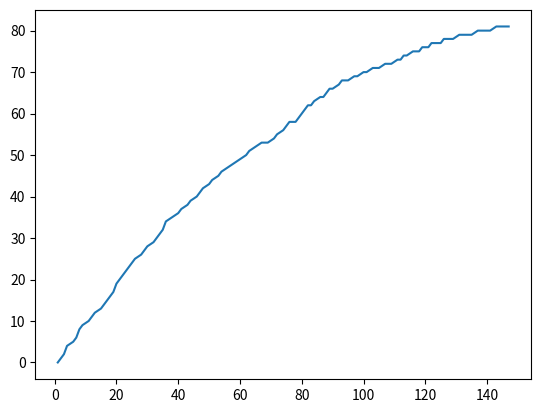

The script that saved this image:
import math
import random
import matplotlib.pyplot as plt

def getTrack(intX):
    t1 = intX*(10+random.randint(2,7))
    t0 = 0
    g = lambda t:math.tanh(1.5*(t-t0)/(t1-t0))
    track_raw = []
    for t in range(t1):
        track_raw.append(int(intX/g(t1)*g(t)))

    index = 0
    track = []
    while index < len(track_raw):
        show = track_raw[index + min(10,len(track_raw) - index - 1)] - track_raw[index]
        #print(len(track_raw)-index)
        index += 10
        track.append(show)

    return track

if __name__ == "__main__":
    t = getTrack(int(82.49752629528632))
    print(t)
    y = []
    x = []
    now = 0
    a = 0
    for i in t:
        a+=random.randint(1,2)
        x.append(a)
        y.append(now)
        now += i
    plt.plot(x,y)
    plt.show()